Run: headless pygame with SDL's dummy video driver; simulated clock (each Clock.tick advances the game by its frame time, no real sleeping); random seed 0; keys injected as events and as key.get_pressed() state; no mouse input.
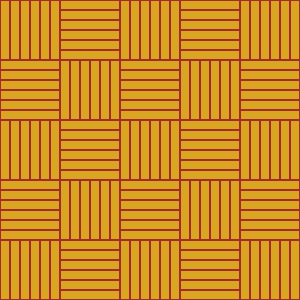
Frame 1 of 4 · flips 1–60 · no input
Frame 2 of 4 · flips 61–180 · tapped SPACE, RETURN · held RIGHT (→), D · screen unchanged from frame 1, image omitted
Frame 3 of 4 · flips 181–300 · held DOWN (↓), S · screen unchanged from frame 2, image omitted
Frame 4 of 4 · flips 301–420 · held LEFT (←), A, UP (↑), W · screen unchanged from frame 3, image omitted

The pygame program that drew these frames:

# -*- acsection: general-init -*-
import pygame as pg

pg.init()                        # uključivanje rada biblioteke PyGame
pg.display.set_caption("Паркет") # podešavamo naslov prozora
(sirina, visina) = (300, 300)    # otvaramo prozor dimenzije 300x300
prozor = pg.display.set_mode((sirina, visina))

# -*- acsection: main -*-
prozor.fill(pg.Color("goldenrod"))
a = 10    # sirina dascice
b = 6 * a # duzina dascice
br_kvadrata_x = sirina // b
br_kvadrata_y = visina // b
for red in range(br_kvadrata_y):
    for kolona in range(br_kvadrata_y):
        (x0, y0) = (kolona*b, red*b)
        if (red + kolona) % 2 == 0:
            for i in range(6):
                pg.draw.rect(prozor, pg.Color("brown"), (x0+i*a, y0, a, b), 1)
        else:
            for i in range(6):
                pg.draw.rect(prozor, pg.Color("brown"), (x0, y0+i*a, b, a), 1)

# -*- acsection: after-main -*-
pg.display.update()   # prikazujemo nacrtano na ekranu

# petlja obrade događaja - čekamo dok korisnik ne isključi prozor
while pg.event.wait().type != pg.QUIT:
    pass

# isključivanje rada biblioteke PyGame
pg.quit()
